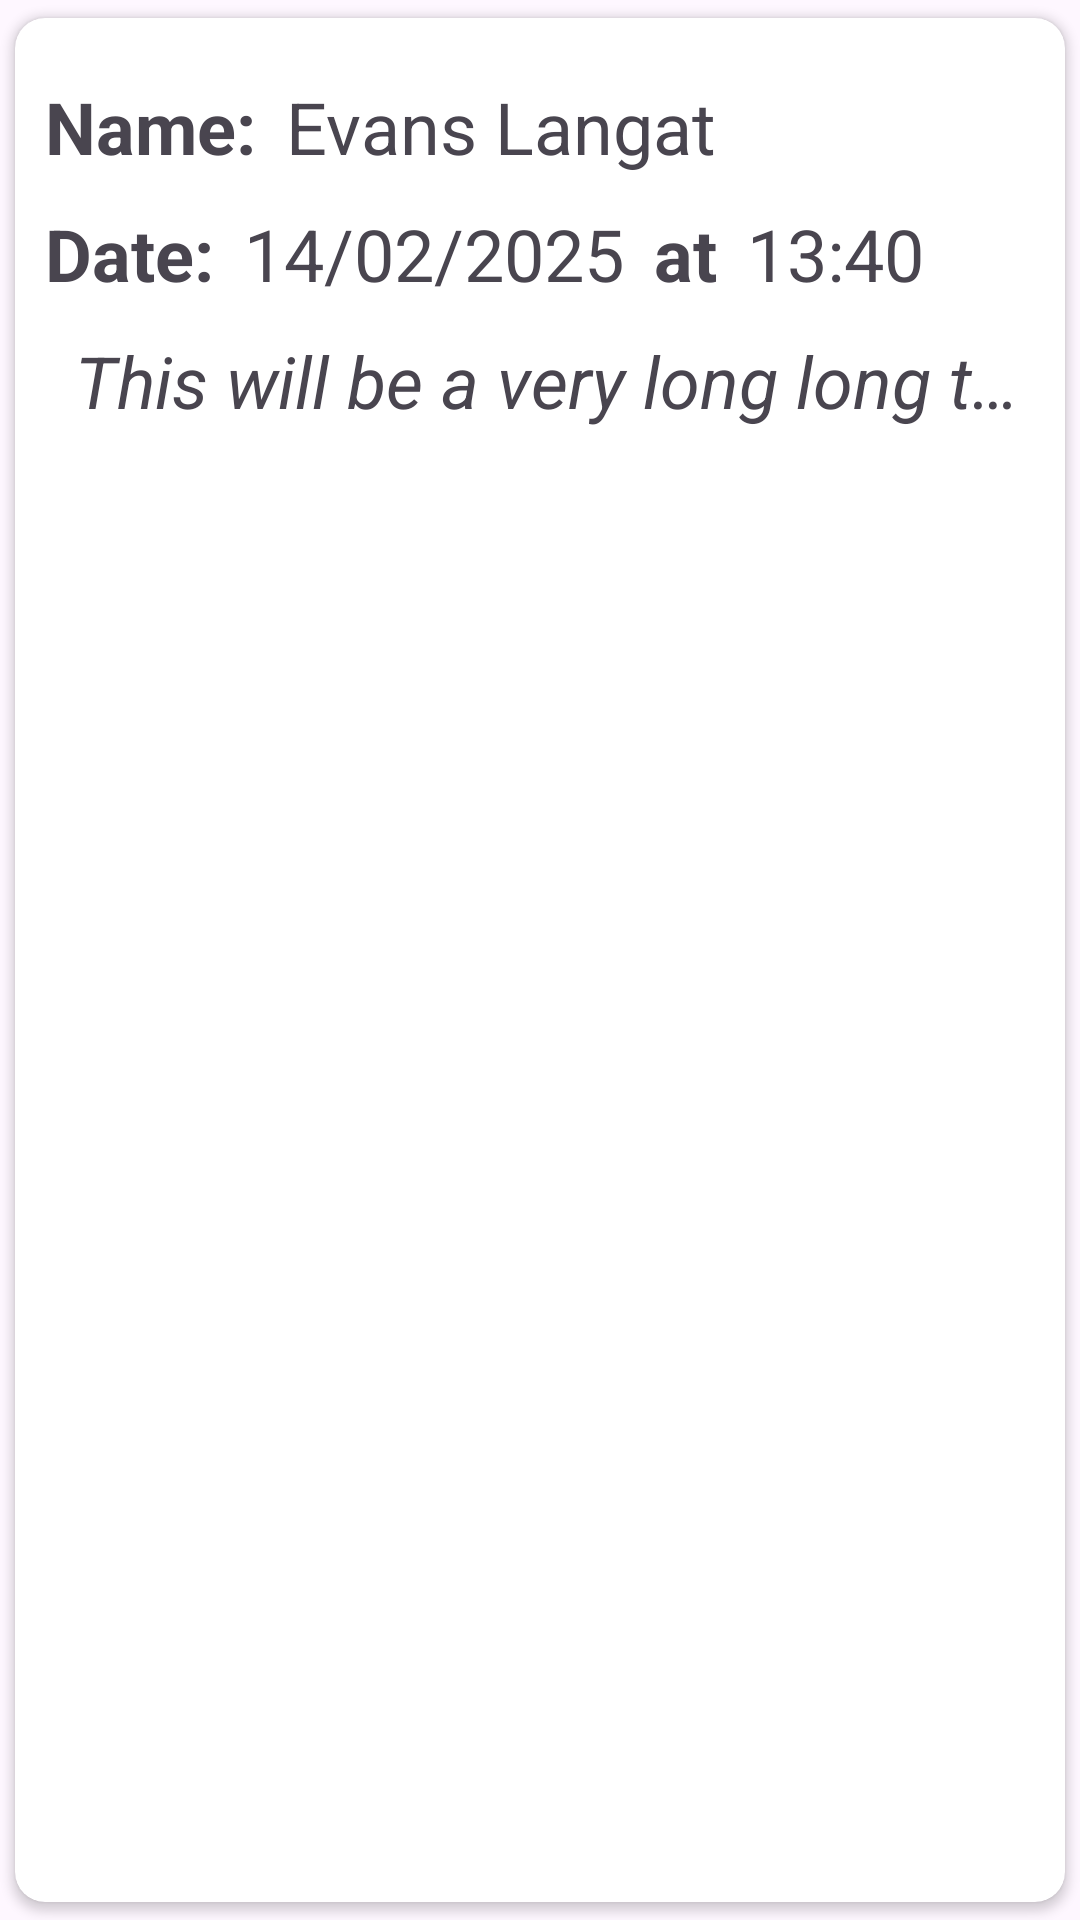

This screen was rendered from an Android layout file. Write that file and the resources it references.
<!-- AndroidManifest.xml: application theme Theme.PillReminder -->
<!-- res/layout/appointment_schedule_home.xml -->
<?xml version="1.0" encoding="utf-8"?>
<androidx.cardview.widget.CardView xmlns:android="http://schemas.android.com/apk/res/android"
    xmlns:app="http://schemas.android.com/apk/res-auto"
    xmlns:tools="http://schemas.android.com/tools"
    android:id="@+id/appointmentCard"
    android:layout_width="match_parent"
    android:layout_height="wrap_content"
    app:cardCornerRadius="10dp"
    app:cardUseCompatPadding="true"
    tools:ignore="HardcodedText">

    <LinearLayout
        android:layout_width="match_parent"
        android:layout_height="wrap_content"
        android:layout_marginTop="10dp"
        android:orientation="vertical"
        android:padding="10dp">

        <LinearLayout
            android:layout_width="match_parent"
            android:layout_height="wrap_content"
            android:orientation="horizontal">

            <TextView
                android:layout_width="wrap_content"
                android:layout_height="wrap_content"
                android:text="Name:"
                android:textSize="24sp"
                android:textStyle="bold" />

            <TextView
                android:id="@+id/scheduleAppointeeName"
                android:layout_width="wrap_content"
                android:layout_height="wrap_content"
                android:layout_marginStart="10dp"
                android:text="Evans Langat"
                android:textSize="24sp" />
        </LinearLayout>

        <LinearLayout
            android:layout_width="match_parent"
            android:layout_height="wrap_content"
            android:layout_marginTop="10dp"
            android:orientation="horizontal">

            <TextView
                android:layout_width="wrap_content"
                android:layout_height="wrap_content"
                android:text="Date:"
                android:textSize="24sp"
                android:textStyle="bold" />

            <TextView
                android:id="@+id/scheduleAppointmentDate"
                android:layout_width="wrap_content"
                android:layout_height="wrap_content"
                android:layout_marginStart="10dp"
                android:text="14/02/2025"
                android:textSize="24sp" />

            <TextView
                android:layout_width="wrap_content"
                android:layout_height="wrap_content"
                android:layout_marginStart="10dp"
                android:text="at"
                android:textSize="24sp"
                android:textStyle="bold" />

            <TextView
                android:id="@+id/scheduleAppointmentTime"
                android:layout_width="wrap_content"
                android:layout_height="wrap_content"
                android:layout_marginStart="10dp"
                android:text="13:40"
                android:textSize="24sp" />
        </LinearLayout>


        <LinearLayout
            android:layout_width="match_parent"
            android:layout_height="wrap_content"
            android:layout_marginTop="10dp"
            android:orientation="horizontal">

            <TextView
                android:id="@+id/scheduleAppointmentDescription"
                android:layout_width="wrap_content"
                android:layout_height="wrap_content"
                android:layout_marginStart="10dp"
                android:ellipsize="end"
                android:maxLines="1"
                android:text="This will be a very long long text that will overflow"
                android:textSize="24sp"
                android:textStyle="italic" />
        </LinearLayout>
    </LinearLayout>

</androidx.cardview.widget.CardView>
<!-- resources referenced by this layout -->
<resources>
  <style name="Theme.PillReminder" parent="Base.Theme.PillReminder" />
  <style name="Base.Theme.PillReminder" parent="Theme.Material3.DayNight.NoActionBar">
          
          
      </style>
</resources>
